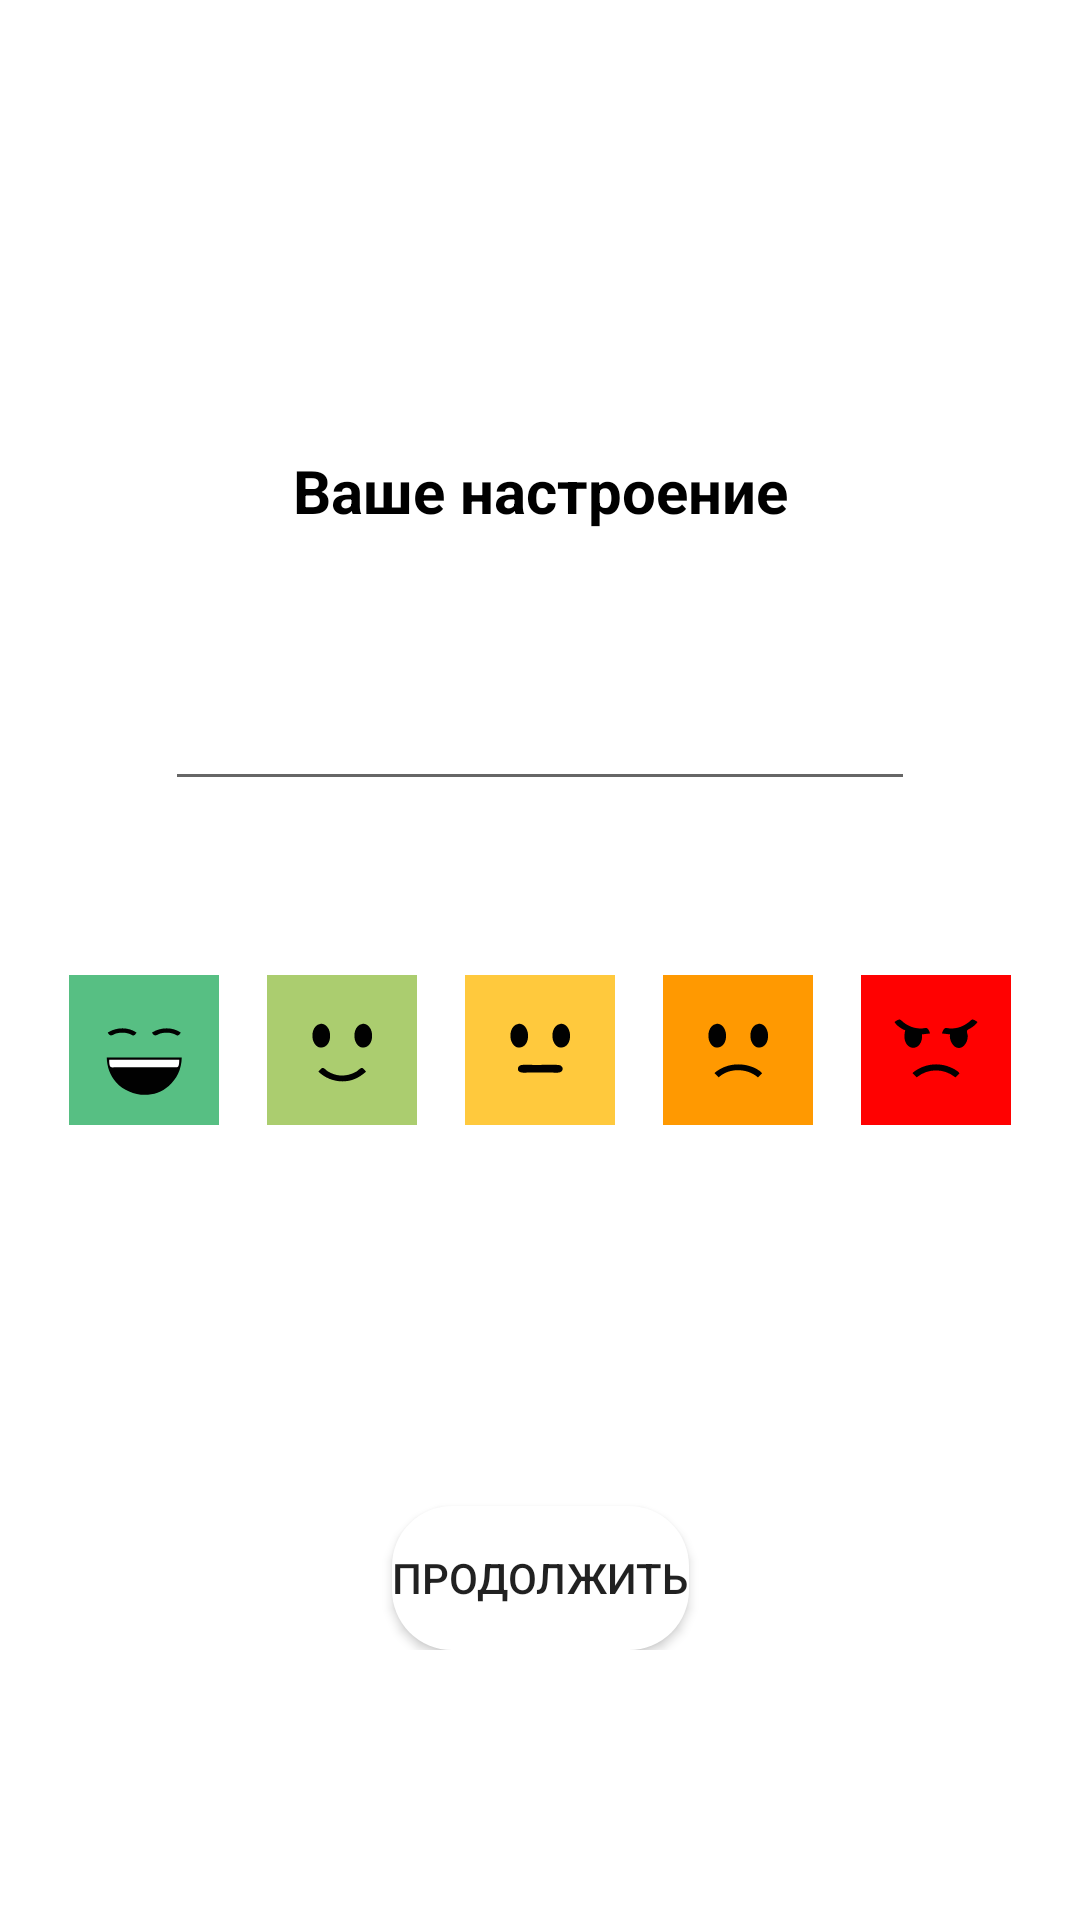

Layout XML and referenced resources for this Android screen:
<!-- AndroidManifest.xml: application theme Theme.MyMood -->
<!-- res/layout/activity_create_entry.xml -->
<?xml version="1.0" encoding="utf-8"?>
<ScrollView xmlns:android="http://schemas.android.com/apk/res/android"
    xmlns:app="http://schemas.android.com/apk/res-auto"
    xmlns:tools="http://schemas.android.com/tools"
    android:layout_width="match_parent"
    android:layout_height="match_parent"
    android:layout_gravity="center"
    tools:context=".CreateEntryActivity">

    <androidx.constraintlayout.widget.ConstraintLayout
        android:layout_width="match_parent"
        android:layout_height="wrap_content">

        <TextView
            android:id="@+id/textViewHealthTitle"
            android:layout_width="wrap_content"
            android:layout_height="wrap_content"
            android:layout_margin="150dp"
            android:text="@string/text_your_mood"
            android:textColor="@color/black"
            android:textSize="20sp"
            android:textStyle="bold"
            app:layout_constraintEnd_toEndOf="parent"
            app:layout_constraintStart_toStartOf="parent"
            app:layout_constraintTop_toTopOf="parent" />

        <EditText
            android:id="@+id/editTextDateTime"
            android:layout_width="250dp"
            android:layout_height="40dp"
            android:layout_marginTop="50dp"
            android:clickable="false"
            android:focusable="false"
            android:focusableInTouchMode="false"
            android:gravity="center"
            android:inputType="date"
            android:maxWidth="60dp"
            android:minWidth="20dp"
            android:minHeight="48dp"
            android:textSize="18sp"
            app:layout_constraintBottom_toTopOf="@+id/tableLayout"
            app:layout_constraintEnd_toEndOf="parent"
            app:layout_constraintStart_toStartOf="parent"
            app:layout_constraintTop_toBottomOf="@+id/textViewHealthTitle"/>


        <TableLayout
            android:id="@+id/tableLayout"
            android:layout_width="wrap_content"
            android:layout_height="wrap_content"
            android:layout_margin="50dp"
            app:layout_constraintEnd_toEndOf="parent"
            app:layout_constraintStart_toStartOf="parent"
            app:layout_constraintTop_toBottomOf="@+id/editTextDateTime">

            <TableRow
                android:layout_width="match_parent"
                android:layout_height="match_parent"
                android:orientation="vertical">

                <ImageButton
                    android:id="@+id/imageButtonSuper"
                    android:layout_width="50dp"
                    android:layout_height="50dp"
                    android:layout_margin="8dp"
                    android:adjustViewBounds="true"
                    android:background="@null"
                    android:contentDescription="@string/button_super_description"
                    android:scaleType="fitCenter"
                    android:onClick="openSuperButton"
                    app:srcCompat="@drawable/smiling_super" />

                <ImageButton
                    android:id="@+id/imageButtonGood"
                    android:layout_width="50dp"
                    android:layout_height="50dp"
                    android:layout_margin="8dp"
                    android:adjustViewBounds="true"
                    android:background="@null"
                    android:contentDescription="@string/button_good_description"
                    android:scaleType="fitCenter"
                    android:onClick="openGoodButton"
                    app:srcCompat="@drawable/smiling_good" />

                <ImageButton
                    android:id="@+id/imageButtonNeutral"
                    android:layout_width="50dp"
                    android:layout_height="50dp"
                    android:layout_margin="8dp"
                    android:adjustViewBounds="true"
                    android:background="@null"
                    android:contentDescription="@string/button_neutral_description"
                    android:scaleType="fitCenter"
                    android:onClick="openNeutralButton"
                    app:srcCompat="@drawable/smiling_neutral" />

                <ImageButton
                    android:id="@+id/imageButtonBad"
                    android:layout_width="50dp"
                    android:layout_height="50dp"
                    android:layout_margin="8dp"
                    android:adjustViewBounds="true"
                    android:background="@null"
                    android:contentDescription="@string/button_bad_description"
                    android:scaleType="fitCenter"
                    android:onClick="openBadButton"
                    app:srcCompat="@drawable/smiling_bad" />

                <ImageButton
                    android:id="@+id/imageButtonTerrible"
                    android:layout_width="50dp"
                    android:layout_height="50dp"
                    android:layout_margin="8dp"
                    android:adjustViewBounds="true"
                    android:background="@null"
                    android:contentDescription="@string/button_terrible_description"
                    android:scaleType="fitCenter"
                    android:onClick="openTerribleButton"
                    app:srcCompat="@drawable/smiling_terrible" />
            </TableRow>

            <TableRow
                android:layout_width="match_parent"
                android:layout_height="match_parent">

                <TextView
                    android:id="@+id/textViewSuper"
                    android:layout_width="wrap_content"
                    android:layout_height="wrap_content"
                    android:gravity="center"
                    android:text="@string/name_smiling_super"
                    android:textColor="@color/text_super"
                    android:visibility="invisible" />

                <TextView
                    android:id="@+id/textViewGood"
                    android:layout_width="wrap_content"
                    android:layout_height="wrap_content"
                    android:gravity="center"
                    android:text="@string/name_smiling_good"
                    android:textColor="@color/text_good"
                    android:visibility="invisible" />

                <TextView
                    android:id="@+id/textViewNeutral"
                    android:layout_width="wrap_content"
                    android:layout_height="wrap_content"
                    android:gravity="center"
                    android:text="@string/name_smiling_neutral"
                    android:textColor="@color/text_neutral"
                    android:visibility="invisible" />

                <TextView
                    android:id="@+id/textViewBad"
                    android:layout_width="wrap_content"
                    android:layout_height="wrap_content"
                    android:gravity="center"
                    android:text="@string/name_smiling_bad"
                    android:textColor="@color/text_bad"
                    android:visibility="invisible" />

                <TextView
                    android:id="@+id/textViewTerrible"
                    android:layout_width="wrap_content"
                    android:layout_height="wrap_content"
                    android:gravity="center"
                    android:text="@string/name_smiling_terrible"
                    android:textColor="@color/text_terrible"
                    android:visibility="invisible" />
            </TableRow>
        </TableLayout>

        <Button
            android:id="@+id/buttonForth"
            android:layout_width="wrap_content"
            android:layout_height="wrap_content"
            android:layout_margin="100dp"
            android:background="@drawable/button_background"
            android:text="@string/text_resume"
            android:onClick="openContinuationEntry"
            app:layout_constraintEnd_toEndOf="parent"
            app:layout_constraintStart_toStartOf="parent"
            app:layout_constraintTop_toBottomOf="@+id/tableLayout"/>

    </androidx.constraintlayout.widget.ConstraintLayout>
</ScrollView>
<!-- resources referenced by this layout -->
<resources>
  <color name="black">#FF000000</color>
  <color name="text_bad">#ff9901</color>
  <color name="text_good">#abcd6f</color>
  <color name="text_neutral">#ffc93d</color>
  <color name="text_super">#57bf83</color>
  <color name="text_terrible">#ff0101</color>
  <!-- drawable button_background (drawable) -->
  <?xml version="1.0" encoding="utf-8"?>
  <shape xmlns:android="http://schemas.android.com/apk/res/android" android:shape="rectangle">
      <size android:height="40dp" android:width="40dp"/>
      <solid android:color="@color/white"/>
      <corners android:radius="20dp"/>
  
  </shape>
  <!-- drawable smiling_bad (drawable) -->
  <vector xmlns:android="http://schemas.android.com/apk/res/android"
      android:width="600dp"
      android:height="600dp"
      android:viewportWidth="600"
      android:viewportHeight="600">
    <path
        android:pathData="M0,0L0,600 600,600 600,0 0,0Z"
        android:fillColor="#ff9901"/>
    <path
        android:pathData="M214,195.443C182.531,200.024 174.848,243.662 186.757,268 193.219,281.205 204.158,292.158 220,290.206 252.444,286.209 258.804,241.106 246.752,217 240.591,204.68 229.013,193.257 214,195.443Z"
        android:fillColor="#010101"/>
    <path
        android:pathData="M382,195.443C350.531,200.024 342.848,243.662 354.757,268 361.219,281.205 372.158,292.158 388,290.206 420.444,286.209 426.804,241.106 414.752,217 408.591,204.68 397.013,193.257 382,195.443Z"
        android:fillColor="#010101"/>
    <path
        android:pathData="M206,392L206,393 222,409 223,409C265.108,370.331 336.532,372.256 379,409L380,409 396,393C385.968,379.371 365.654,370.552 350,365.333 301.401,349.131 245.068,357.977 206,392Z"
        android:fillColor="#010101"/>
  </vector>
  <string name="button_bad_description">Кнопка плохо</string>
  <string name="button_good_description">Кнопка хорошо</string>
  <string name="button_neutral_description">Кнопка не очень</string>
  <string name="button_super_description">Кнопка супер</string>
  <string name="button_terrible_description">Кнопка ужасно</string>
  <string name="name_smiling_bad">плохо</string>
  <string name="name_smiling_good">хорошо</string>
  <string name="name_smiling_neutral">не очень</string>
  <string name="name_smiling_super">отлично</string>
  <string name="name_smiling_terrible">ужасно</string>
  <string name="text_resume">продолжить</string>
  <string name="text_your_mood">Ваше настроение</string>
  <style name="Theme.MyMood" parent="Theme.MaterialComponents.Light.NoActionBar">
          <item name="colorPrimary">@color/black</item>
          <item name="colorPrimaryVariant">#5D83E3</item>
          <item name="colorOnPrimary">@color/black</item>
          
          <item name="colorSecondary">#5D83E3</item>
          <item name="colorSecondaryVariant">@color/white</item>
          <item name="colorOnSecondary">@color/white</item>
          
          <item name="android:statusBarColor" tools:targetApi="l">?attr/colorPrimaryVariant</item>
      </style>
  <color name="white">#FFFFFFFF</color>
</resources>
